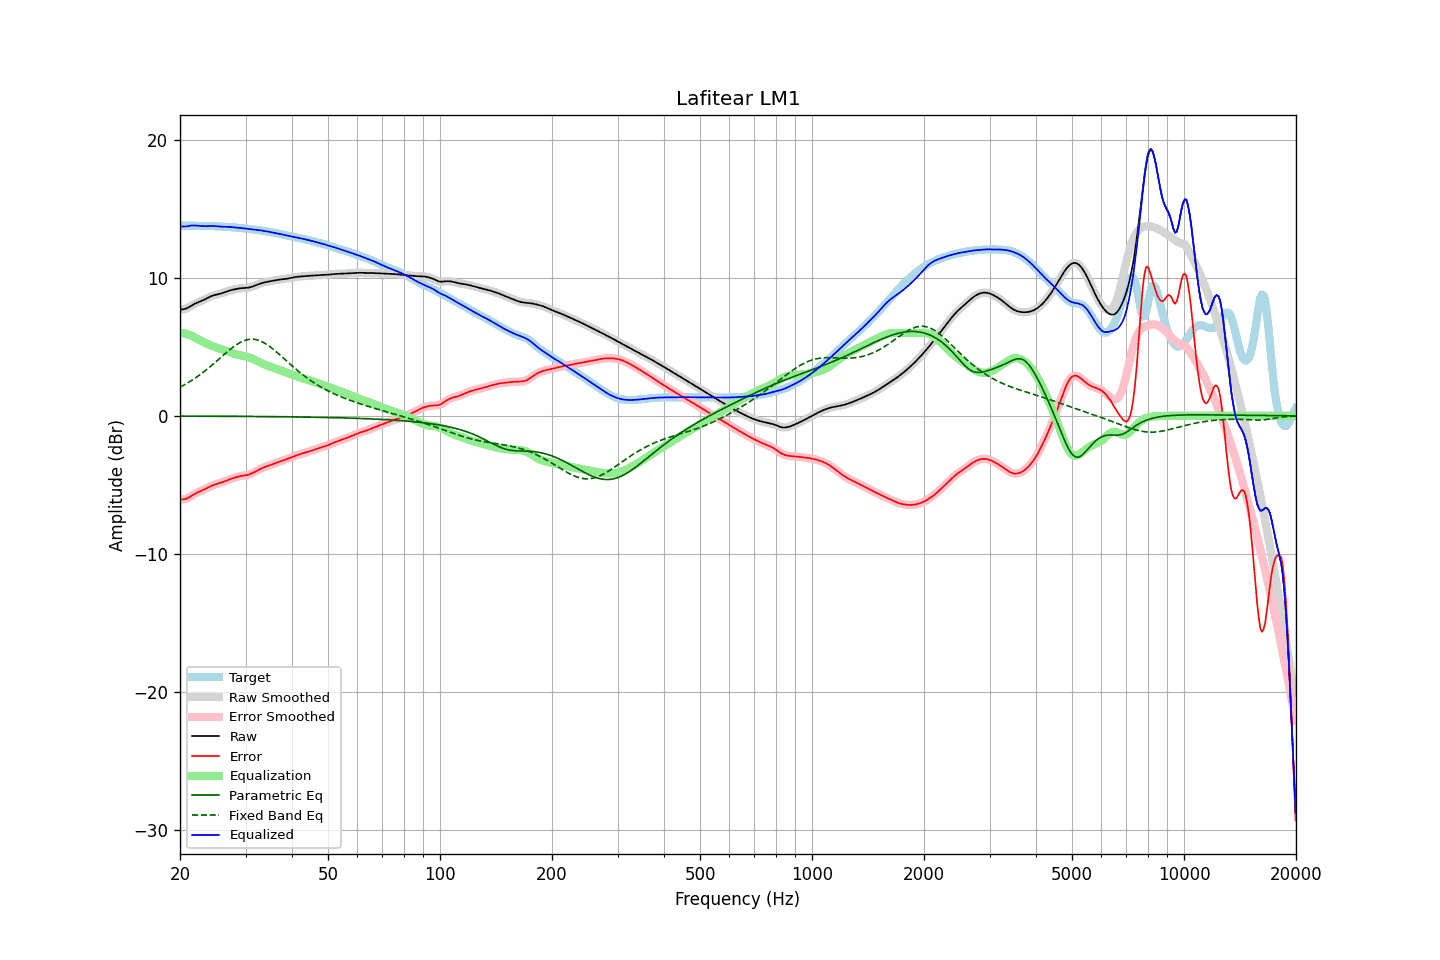

Values plotted in this chart, from the file beside it:
frequency, raw, error, smoothed, error_smoothed, equalization, parametric_eq, fixed_band_eq, equalized_raw, equalized_smoothed, target
20.00, 7.70, -6.08, 7.70, -6.08, 6.04, -0.02, 2.08, 13.74, 13.74, 13.78
20.20, 7.71, -6.07, 7.71, -6.08, 6.02, -0.02, 2.14, 13.73, 13.73, 13.78
20.40, 7.73, -6.06, 7.72, -6.06, 6.00, -0.02, 2.20, 13.72, 13.72, 13.79
20.61, 7.75, -6.04, 7.75, -6.04, 5.97, -0.02, 2.27, 13.72, 13.73, 13.79
20.81, 7.79, -6.00, 7.79, -6.00, 5.94, -0.02, 2.33, 13.73, 13.73, 13.79
21.02, 7.85, -5.95, 7.85, -5.95, 5.90, -0.02, 2.40, 13.75, 13.75, 13.79
21.23, 7.91, -5.88, 7.91, -5.88, 5.86, -0.02, 2.47, 13.77, 13.77, 13.79
21.44, 7.98, -5.81, 7.98, -5.81, 5.82, -0.02, 2.55, 13.79, 13.79, 13.79
21.66, 8.05, -5.74, 8.04, -5.74, 5.75, -0.02, 2.62, 13.80, 13.80, 13.79
21.87, 8.11, -5.67, 8.11, -5.67, 5.69, -0.02, 2.70, 13.80, 13.80, 13.78
22.09, 8.17, -5.61, 8.17, -5.61, 5.62, -0.02, 2.78, 13.79, 13.79, 13.78
22.31, 8.22, -5.55, 8.22, -5.55, 5.56, -0.02, 2.86, 13.78, 13.78, 13.77
22.54, 8.27, -5.50, 8.27, -5.50, 5.50, -0.02, 2.94, 13.77, 13.77, 13.77
22.76, 8.32, -5.45, 8.32, -5.45, 5.44, -0.02, 3.03, 13.76, 13.76, 13.76
22.99, 8.36, -5.40, 8.37, -5.39, 5.39, -0.02, 3.12, 13.75, 13.75, 13.76
23.22, 8.42, -5.34, 8.42, -5.34, 5.33, -0.02, 3.21, 13.75, 13.75, 13.76
23.45, 8.48, -5.28, 8.48, -5.28, 5.27, -0.03, 3.30, 13.75, 13.75, 13.76
23.69, 8.54, -5.22, 8.54, -5.22, 5.22, -0.03, 3.39, 13.76, 13.76, 13.76
23.92, 8.60, -5.16, 8.60, -5.16, 5.17, -0.03, 3.49, 13.76, 13.76, 13.76
24.16, 8.65, -5.10, 8.65, -5.11, 5.11, -0.03, 3.59, 13.77, 13.77, 13.76
24.40, 8.70, -5.06, 8.70, -5.06, 5.07, -0.03, 3.68, 13.77, 13.77, 13.76
24.65, 8.74, -5.01, 8.74, -5.01, 5.02, -0.03, 3.78, 13.76, 13.76, 13.75
24.89, 8.77, -4.98, 8.77, -4.98, 4.98, -0.03, 3.89, 13.75, 13.75, 13.75
25.14, 8.80, -4.94, 8.80, -4.94, 4.94, -0.03, 3.99, 13.74, 13.74, 13.74
25.39, 8.82, -4.91, 8.83, -4.91, 4.90, -0.03, 4.09, 13.73, 13.73, 13.73
25.65, 8.85, -4.87, 8.86, -4.87, 4.86, -0.03, 4.19, 13.72, 13.72, 13.73
25.91, 8.89, -4.83, 8.89, -4.83, 4.82, -0.03, 4.30, 13.71, 13.71, 13.72
26.16, 8.93, -4.79, 8.93, -4.79, 4.78, -0.03, 4.40, 13.71, 13.71, 13.72
26.43, 8.97, -4.74, 8.97, -4.74, 4.74, -0.03, 4.50, 13.71, 13.71, 13.71
26.69, 9.01, -4.69, 9.01, -4.69, 4.69, -0.03, 4.60, 13.71, 13.71, 13.71
26.96, 9.06, -4.65, 9.05, -4.65, 4.65, -0.03, 4.70, 13.70, 13.70, 13.70
27.23, 9.09, -4.60, 9.09, -4.60, 4.60, -0.03, 4.80, 13.70, 13.70, 13.69
27.50, 9.12, -4.56, 9.12, -4.56, 4.56, -0.04, 4.89, 13.68, 13.68, 13.68
27.77, 9.15, -4.52, 9.15, -4.52, 4.52, -0.04, 4.98, 13.67, 13.67, 13.67
28.05, 9.18, -4.48, 9.18, -4.48, 4.48, -0.04, 5.06, 13.66, 13.66, 13.66
28.33, 9.20, -4.45, 9.20, -4.45, 4.45, -0.04, 5.14, 13.65, 13.65, 13.65
28.62, 9.22, -4.42, 9.22, -4.42, 4.42, -0.04, 5.22, 13.64, 13.64, 13.64
28.90, 9.24, -4.39, 9.24, -4.39, 4.39, -0.04, 5.29, 13.63, 13.63, 13.62
29.19, 9.25, -4.36, 9.25, -4.36, 4.37, -0.04, 5.35, 13.62, 13.62, 13.61
29.48, 9.26, -4.34, 9.26, -4.34, 4.35, -0.04, 5.41, 13.61, 13.61, 13.60
29.78, 9.27, -4.32, 9.27, -4.32, 4.33, -0.04, 5.45, 13.59, 13.59, 13.59
30.08, 9.28, -4.31, 9.28, -4.31, 4.30, -0.04, 5.49, 13.58, 13.58, 13.58
30.38, 9.29, -4.28, 9.29, -4.28, 4.27, -0.04, 5.52, 13.56, 13.56, 13.57
30.68, 9.31, -4.25, 9.31, -4.25, 4.24, -0.04, 5.54, 13.54, 13.54, 13.56
30.99, 9.33, -4.21, 9.33, -4.21, 4.20, -0.04, 5.56, 13.53, 13.53, 13.54
31.30, 9.37, -4.16, 9.37, -4.16, 4.15, -0.05, 5.56, 13.52, 13.52, 13.53
31.61, 9.41, -4.10, 9.41, -4.10, 4.10, -0.05, 5.55, 13.51, 13.51, 13.51
31.93, 9.46, -4.04, 9.46, -4.04, 4.04, -0.05, 5.53, 13.50, 13.50, 13.49
32.24, 9.50, -3.97, 9.50, -3.97, 3.98, -0.05, 5.51, 13.48, 13.48, 13.48
32.57, 9.55, -3.91, 9.55, -3.91, 3.92, -0.05, 5.47, 13.47, 13.47, 13.46
32.89, 9.59, -3.85, 9.59, -3.85, 3.86, -0.05, 5.43, 13.45, 13.45, 13.44
33.22, 9.63, -3.80, 9.63, -3.80, 3.80, -0.05, 5.38, 13.43, 13.43, 13.43
33.55, 9.66, -3.75, 9.66, -3.75, 3.75, -0.05, 5.32, 13.41, 13.41, 13.41
33.89, 9.69, -3.70, 9.69, -3.70, 3.70, -0.05, 5.25, 13.39, 13.39, 13.39
34.23, 9.71, -3.66, 9.71, -3.66, 3.66, -0.06, 5.18, 13.37, 13.37, 13.37
34.57, 9.73, -3.62, 9.73, -3.62, 3.61, -0.06, 5.10, 13.35, 13.35, 13.35
34.92, 9.76, -3.58, 9.76, -3.58, 3.57, -0.06, 5.01, 13.33, 13.33, 13.33
35.27, 9.78, -3.53, 9.78, -3.53, 3.53, -0.06, 4.92, 13.31, 13.31, 13.31
35.62, 9.80, -3.49, 9.80, -3.49, 3.49, -0.06, 4.83, 13.28, 13.29, 13.29
35.97, 9.82, -3.44, 9.82, -3.44, 3.44, -0.06, 4.73, 13.27, 13.27, 13.27
... 635 more rows
